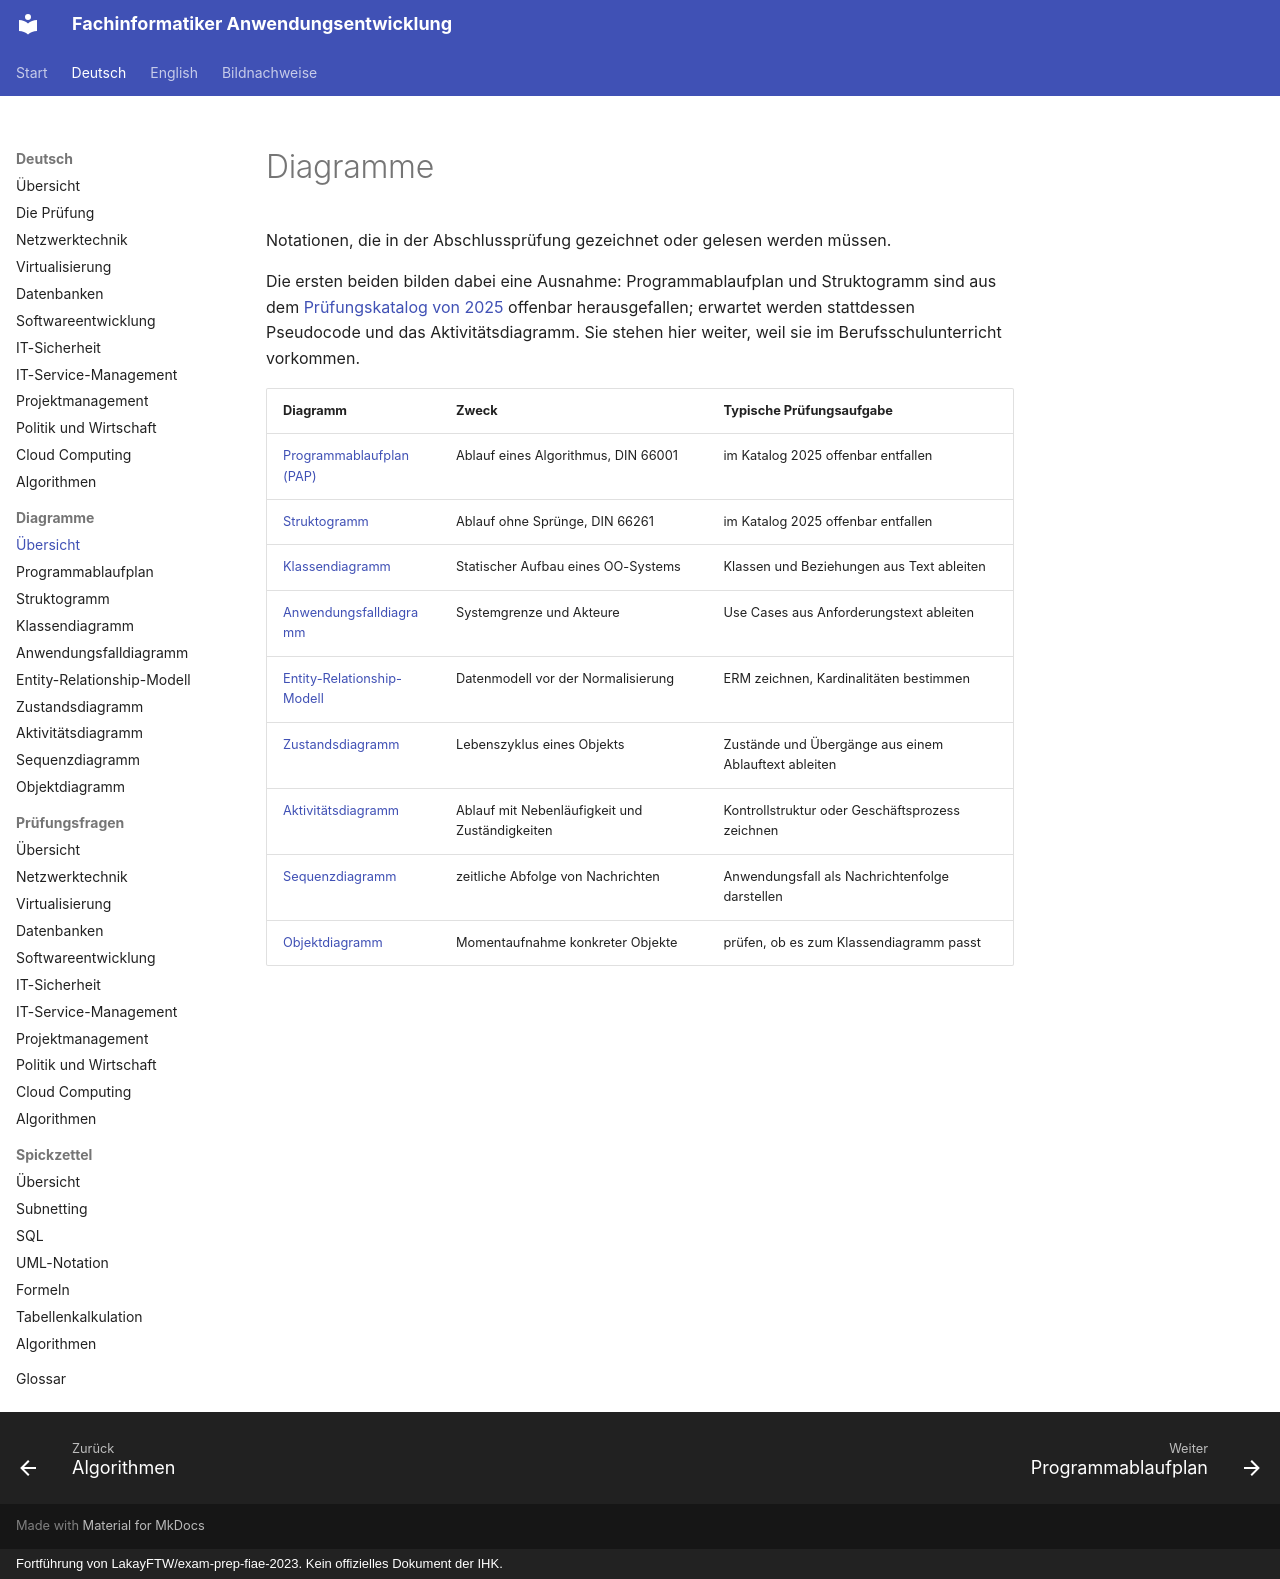

repository: ftrauernicht/fachinformatiker-anwendungsentwicklung · page: de/diagramme/index.html · generator: mkdocs · copyright: Fortführung von LakayFTW/exam-prep-fiae-2023. Kein offizielles Dokument der IHK.

# Diagramme

Notationen, die in der Abschlussprüfung gezeichnet oder gelesen werden müssen.

Die ersten beiden bilden dabei eine Ausnahme: Programmablaufplan und Struktogramm sind aus dem [Prüfungskatalog von 2025](../00-pruefung.md) offenbar herausgefallen; erwartet werden stattdessen Pseudocode und das Aktivitätsdiagramm. Sie stehen hier weiter, weil sie im Berufsschulunterricht vorkommen.

| Diagramm | Zweck | Typische Prüfungsaufgabe |
|---|---|---|
| [Programmablaufplan (PAP)](01-programmablaufplan.md) | Ablauf eines Algorithmus, DIN 66001 | im Katalog 2025 offenbar entfallen |
| [Struktogramm](02-struktogramm.md) | Ablauf ohne Sprünge, DIN 66261 | im Katalog 2025 offenbar entfallen |
| [Klassendiagramm](03-klassendiagramm.md) | Statischer Aufbau eines OO-Systems | Klassen und Beziehungen aus Text ableiten |
| [Anwendungsfalldiagramm](04-anwendungsfalldiagramm.md) | Systemgrenze und Akteure | Use Cases aus Anforderungstext ableiten |
| [Entity-Relationship-Modell](05-entity-relationship-modell.md) | Datenmodell vor der Normalisierung | ERM zeichnen, Kardinalitäten bestimmen |
| [Zustandsdiagramm](06-zustandsdiagramm.md) | Lebenszyklus eines Objekts | Zustände und Übergänge aus einem Ablauftext ableiten |
| [Aktivitätsdiagramm](07-aktivitaetsdiagramm.md) | Ablauf mit Nebenläufigkeit und Zuständigkeiten | Kontrollstruktur oder Geschäftsprozess zeichnen |
| [Sequenzdiagramm](08-sequenzdiagramm.md) | zeitliche Abfolge von Nachrichten | Anwendungsfall als Nachrichtenfolge darstellen |
| [Objektdiagramm](09-objektdiagramm.md) | Momentaufnahme konkreter Objekte | prüfen, ob es zum Klassendiagramm passt |
